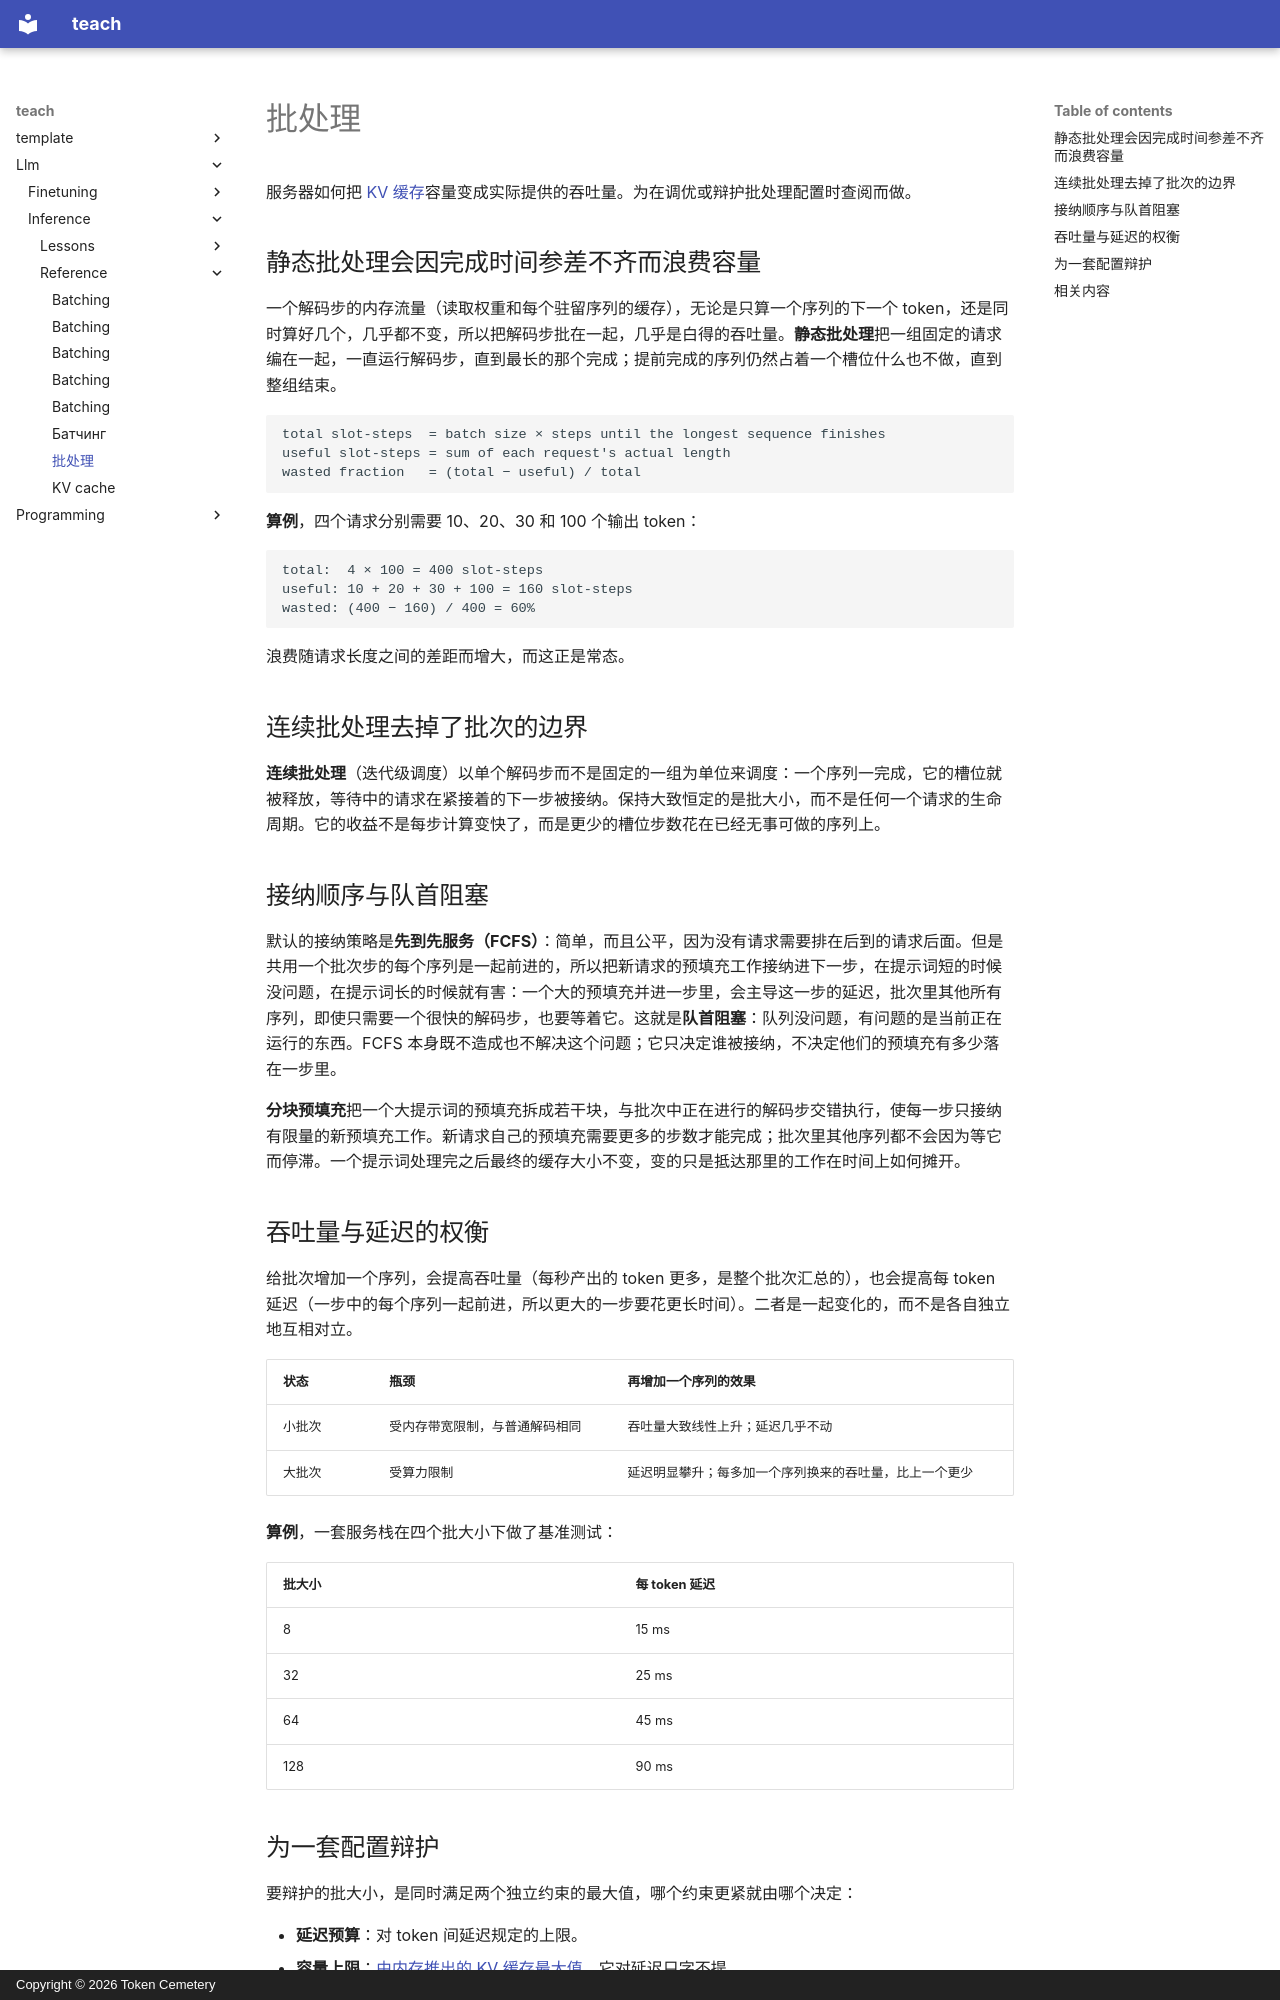

repository: TokenCemetery/teach · page: llm/inference/reference/batching.zh/index.html · generator: mkdocs · copyright: Copyright © 2026 Token Cemetery

---
title: "批处理"
description: "静态批处理与连续批处理、请求调度，以及一套配置必须为之辩护的吞吐量与延迟的权衡"
type: reference
---

# 批处理

服务器如何把 [KV 缓存](kv-cache.md)容量变成实际提供的吞吐量。为在调优或辩护批处理配置时查阅而做。

<a id="static-batching-wastes-capacity-on-uneven-finish-times"></a>

## 静态批处理会因完成时间参差不齐而浪费容量

一个解码步的内存流量（读取权重和每个驻留序列的缓存），无论是只算一个序列的下一个 token，还是同时算好几个，几乎都不变，所以把解码步批在一起，几乎是白得的吞吐量。**静态批处理**把一组固定的请求编在一起，一直运行解码步，直到最长的那个完成；提前完成的序列仍然占着一个槽位什么也不做，直到整组结束。

```text
total slot-steps  = batch size × steps until the longest sequence finishes
useful slot-steps = sum of each request's actual length
wasted fraction   = (total − useful) / total
```

**算例**，四个请求分别需要 10、20、30 和 100 个输出 token：

```text
total:  4 × 100 = 400 slot-steps
useful: 10 + 20 + 30 + 100 = 160 slot-steps
wasted: (400 − 160) / 400 = 60%
```

浪费随请求长度之间的差距而增大，而这正是常态。

## 连续批处理去掉了批次的边界

**连续批处理**（迭代级调度）以单个解码步而不是固定的一组为单位来调度：一个序列一完成，它的槽位就被释放，等待中的请求在紧接着的下一步被接纳。保持大致恒定的是批大小，而不是任何一个请求的生命周期。它的收益不是每步计算变快了，而是更少的槽位步数花在已经无事可做的序列上。

<a id="admission-order-and-head-of-line-blocking"></a>

## 接纳顺序与队首阻塞

默认的接纳策略是**先到先服务（FCFS）**：简单，而且公平，因为没有请求需要排在后到的请求后面。但是共用一个批次步的每个序列是一起前进的，所以把新请求的预填充工作接纳进下一步，在提示词短的时候没问题，在提示词长的时候就有害：一个大的预填充并进一步里，会主导这一步的延迟，批次里其他所有序列，即使只需要一个很快的解码步，也要等着它。这就是**队首阻塞**：队列没问题，有问题的是当前正在运行的东西。FCFS 本身既不造成也不解决这个问题；它只决定谁被接纳，不决定他们的预填充有多少落在一步里。

**分块预填充**把一个大提示词的预填充拆成若干块，与批次中正在进行的解码步交错执行，使每一步只接纳有限量的新预填充工作。新请求自己的预填充需要更多的步数才能完成；批次里其他序列都不会因为等它而停滞。一个提示词处理完之后最终的缓存大小不变，变的只是抵达那里的工作在时间上如何摊开。

<a id="the-throughputlatency-trade-off"></a>

## 吞吐量与延迟的权衡

给批次增加一个序列，会提高吞吐量（每秒产出的 token 更多，是整个批次汇总的），也会提高每 token 延迟（一步中的每个序列一起前进，所以更大的一步要花更长时间）。二者是一起变化的，而不是各自独立地互相对立。

| 状态 | 瓶颈 | 再增加一个序列的效果 |
|---|---|---|
| 小批次 | 受内存带宽限制，与普通解码相同 | 吞吐量大致线性上升；延迟几乎不动 |
| 大批次 | 受算力限制 | 延迟明显攀升；每多加一个序列换来的吞吐量，比上一个更少 |

**算例**，一套服务栈在四个批大小下做了基准测试：

| 批大小 | 每 token 延迟 |
|---|---|
| 8 | 15 ms |
| 32 | 25 ms |
| 64 | 45 ms |
| 128 | 90 ms |

<a id="defending-a-configuration"></a>
